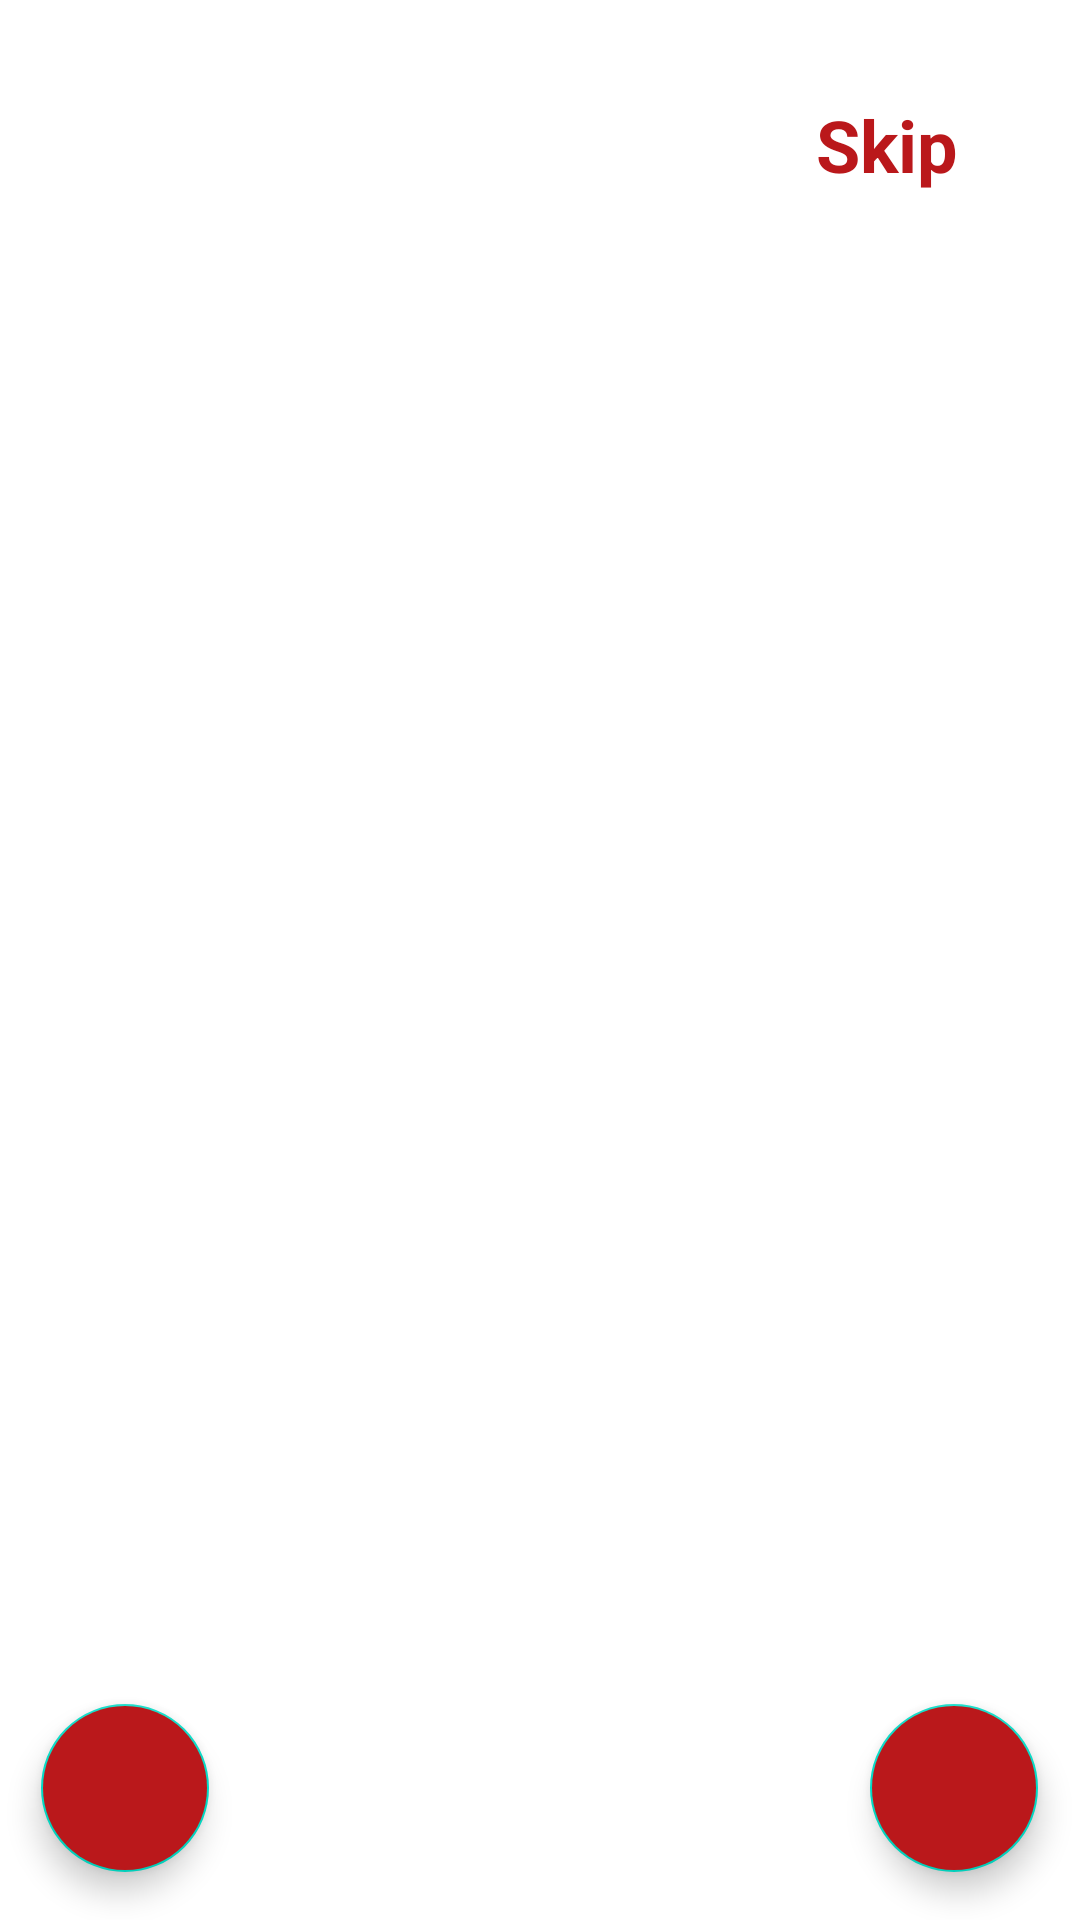

This screen was rendered from an Android layout file. Write that file and the resources it references.
<!-- AndroidManifest.xml: activity theme splashScreenTheme -->
<!-- res/layout/activity_walk_through.xml -->
<?xml version="1.0" encoding="utf-8"?>
<androidx.constraintlayout.widget.ConstraintLayout xmlns:android="http://schemas.android.com/apk/res/android"
    xmlns:app="http://schemas.android.com/apk/res-auto"
    xmlns:tools="http://schemas.android.com/tools"
    android:layout_width="match_parent"
    android:layout_height="match_parent"
    android:background="@color/white"
    tools:context=".Activity.WalkThroughActivity">
    <TextView
        android:id="@+id/skipBtn"
        android:layout_width="wrap_content"
        android:layout_height="wrap_content"
        android:layout_marginTop="16dp"
        android:gravity="right"
        android:padding="16dp"
        android:text="@string/skip"
        android:textColor="@color/main_colour"
        android:textSize="24sp"
        android:textStyle="bold"
        app:layout_constraintHorizontal_bias="0.912"
        app:layout_constraintLeft_toLeftOf="parent"
        app:layout_constraintRight_toRightOf="parent"
        app:layout_constraintTop_toTopOf="parent" />
    <androidx.viewpager.widget.ViewPager
        android:padding="16dp"
        android:id="@+id/slideViewPager"
        android:layout_width="match_parent"
        android:layout_height="match_parent"
        android:layout_marginVertical="80dp"
        app:layout_constraintBottom_toBottomOf="parent"
        app:layout_constraintEnd_toEndOf="parent"
        app:layout_constraintStart_toStartOf="parent"
        app:layout_constraintTop_toTopOf="parent" />
    <com.google.android.material.floatingactionbutton.FloatingActionButton
        android:id="@+id/backBtn"
        android:layout_width="wrap_content"
        android:layout_height="wrap_content"
        android:layout_gravity="start"
        android:layout_marginBottom="16dp"
        android:backgroundTint="@color/main_colour"
        android:background="@color/white"
        android:src="@drawable/arrow_back"
        app:fabSize="normal"
        app:layout_constraintBottom_toBottomOf="parent"
        app:layout_constraintEnd_toEndOf="parent"
        app:layout_constraintHorizontal_bias="0.045"
        app:layout_constraintStart_toStartOf="parent" />
    <com.google.android.material.floatingactionbutton.FloatingActionButton
        android:id="@+id/forwardBtn"
        android:layout_width="wrap_content"
        android:layout_height="wrap_content"
        android:layout_gravity="end"
        android:layout_marginBottom="16dp"
        android:background="@color/white"
        android:backgroundTint="@color/main_colour"
        android:src="@drawable/arrow_forward"
        app:fabSize="normal"
        app:layout_constraintBottom_toBottomOf="parent"
        app:layout_constraintEnd_toEndOf="parent"
        app:layout_constraintHorizontal_bias="0.954"
        app:layout_constraintStart_toStartOf="parent" />
    <LinearLayout
        android:id="@+id/indicatorLayout"
        android:layout_width="wrap_content"
        android:layout_height="wrap_content"
        android:orientation="horizontal"
        android:layout_marginBottom="40dp"
        app:layout_constraintBottom_toBottomOf="parent"
        app:layout_constraintEnd_toEndOf="parent"
        app:layout_constraintStart_toStartOf="@+id/slideViewPager">
    </LinearLayout>
    <TextView
        android:visibility="gone"
        android:id="@+id/getStartedBtn"
        android:layout_width="wrap_content"
        android:layout_height="wrap_content"
        android:text="@string/get_start"
        app:layout_constraintBottom_toBottomOf="parent"
        app:layout_constraintLeft_toLeftOf="parent"
        app:layout_constraintRight_toRightOf="parent"
        android:layout_marginBottom="64dp"
        android:textSize="16sp"
        android:textColor="@color/white"
        android:background="@drawable/main_colour_border_bg_btn"
        android:paddingTop="20dp"
        android:textStyle="bold"
        android:paddingBottom="20dp"
        android:paddingLeft="64dp"
        android:paddingRight="64dp"
        />
</androidx.constraintlayout.widget.ConstraintLayout>
<!-- resources referenced by this layout -->
<resources>
  <color name="main_colour">#ba181b</color>
  <color name="white">#FFFFFFFF</color>
  <!-- drawable main_colour_border_bg_btn (drawable) -->
  <?xml version="1.0" encoding="utf-8"?>
  <shape xmlns:android="http://schemas.android.com/apk/res/android"
      android:shape="rectangle">
      <corners android:radius="16dp"/>
      <stroke android:width="2dp"
              android:color="@color/main_colour"/>
      <solid android:color="@color/main_colour"/>
  </shape>
  <string name="get_start">Get Start -&gt;</string>
  <string name="skip">Skip</string>
  <style name="splashScreenTheme" parent="Theme.MaterialComponents.DayNight.NoActionBar">
          
          <item name="colorPrimary">@color/main_colour</item>
          <item name="colorPrimaryVariant">@color/white</item>
          <item name="colorOnPrimary">@color/white</item>
          
          <item name="colorSecondary">@color/teal_200</item>
          <item name="colorSecondaryVariant">@color/teal_700</item>
          <item name="colorOnSecondary">@color/white</item>
          
          <item name="android:statusBarColor">?attr/colorPrimaryVariant</item>
          
  
      </style>
  <color name="teal_200">#FF03DAC5</color>
  <color name="teal_700">#FF018786</color>
</resources>
